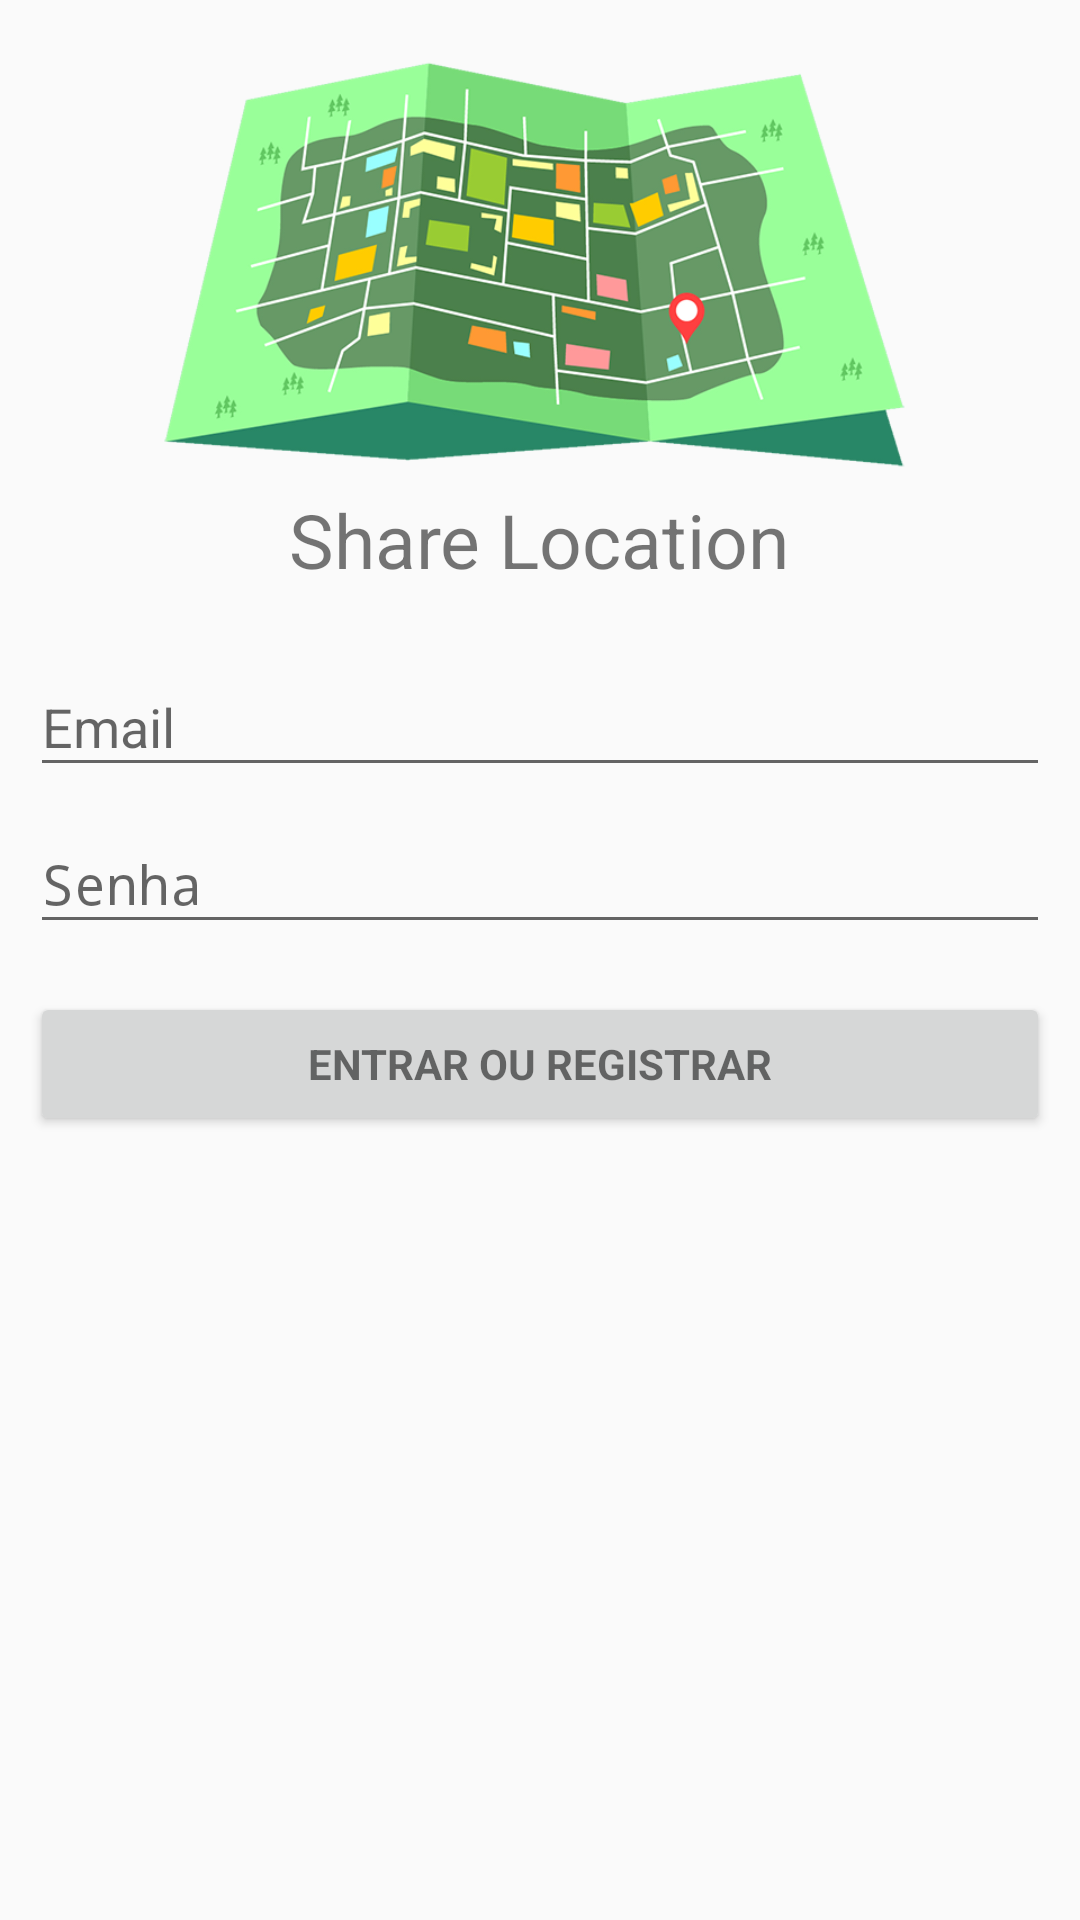

This screen was rendered from an Android layout file. Write that file and the resources it references.
<!-- AndroidManifest.xml: activity theme Theme.AppCompat.Light.NoActionBar -->
<!-- res/layout/activity_login.xml -->
<LinearLayout xmlns:android="http://schemas.android.com/apk/res/android"
    xmlns:tools="http://schemas.android.com/tools"
    android:layout_width="match_parent"
    android:layout_height="match_parent"
    android:gravity="center_horizontal"
    android:orientation="vertical"
    tools:context="com.example.admed.sharelocation.activities.LoginActivity">

    <LinearLayout
        android:layout_width="match_parent"
        android:layout_height="200dp"
        android:gravity="center"
        android:orientation="vertical">

        <ImageView
            android:layout_width="wrap_content"
            android:layout_height="150dp"
            android:layout_marginTop="10dp"
            android:src="@drawable/img_login_map"/>

        <TextView
            android:layout_width="wrap_content"
            android:layout_height="wrap_content"
            android:text="Share Location"
            android:textSize="25sp"/>

    </LinearLayout>



    <LinearLayout
        android:layout_width="match_parent"
        android:layout_height="match_parent"
        android:orientation="vertical"
        android:padding="@dimen/default_padding">

        <android.support.design.widget.TextInputLayout
            android:layout_width="match_parent"
            android:layout_height="wrap_content">

            <EditText
                android:id="@+id/email"
                android:layout_width="match_parent"
                android:layout_height="wrap_content"
                android:hint="@string/email_text"
                android:imeOptions="actionNext"
                android:inputType="textEmailAddress"
                android:maxLines="1"
                android:singleLine="true"
                android:text="" />

        </android.support.design.widget.TextInputLayout>

        <android.support.design.widget.TextInputLayout
            android:layout_width="match_parent"
            android:layout_height="wrap_content">

            <EditText
                android:id="@+id/senha"
                android:layout_width="match_parent"
                android:layout_height="wrap_content"
                android:hint="@string/senha_text"
                android:imeOptions="actionDone"
                android:inputType="textPassword"
                android:maxLines="1"
                android:singleLine="true"
                android:text="" />

        </android.support.design.widget.TextInputLayout>

        <Button
            android:id="@+id/btnLogin"
            style="?android:textAppearanceSmall"
            android:layout_width="match_parent"
            android:layout_height="wrap_content"
            android:layout_marginTop="16dp"
            android:text="@string/login_ou_registrar_text"
            android:textStyle="bold"/>

    </LinearLayout>
</LinearLayout>
<!-- resources referenced by this layout -->
<resources>
  <dimen name="default_padding">10dp</dimen>
  <!-- drawable img_login_map: png bitmap (drawable, 163713 bytes) -->
  <string name="email_text">Email</string>
  <string name="login_ou_registrar_text">Entrar ou Registrar</string>
  <string name="senha_text">Senha</string>
</resources>
